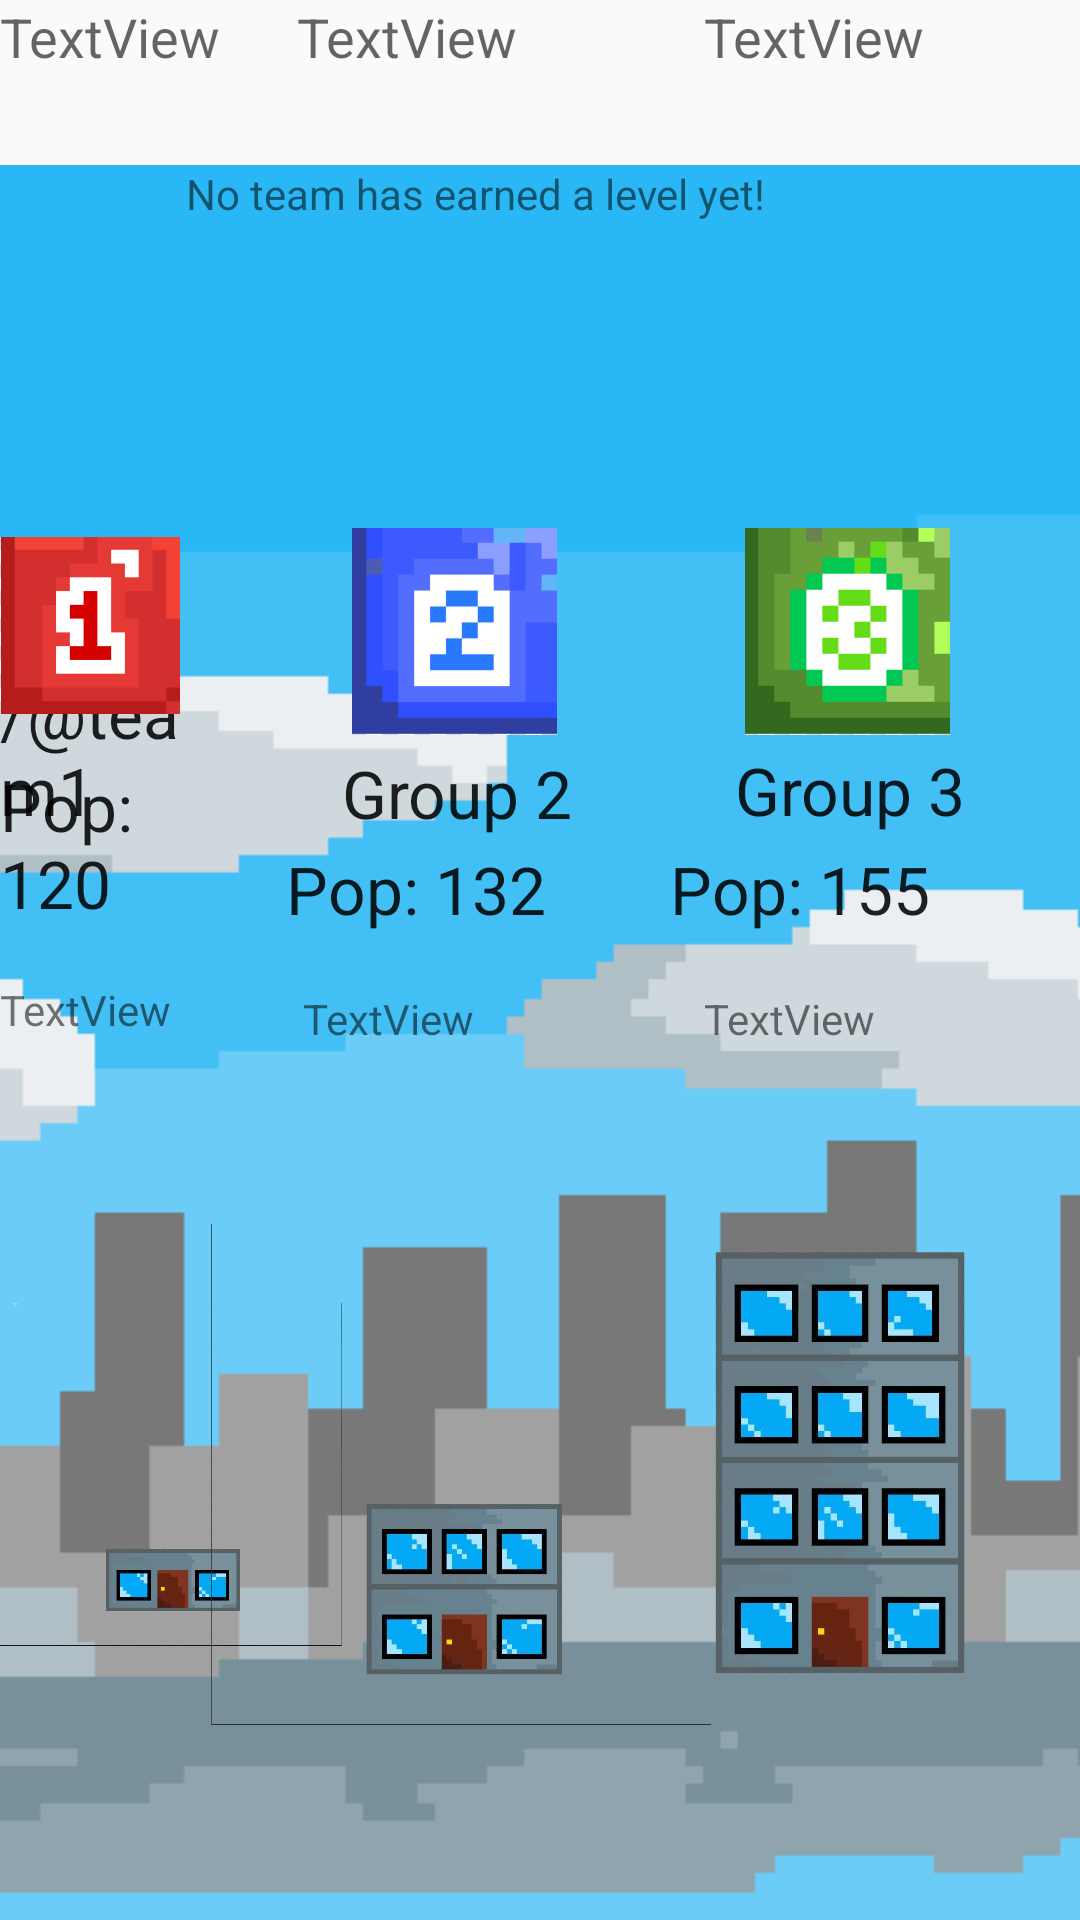

Layout XML and referenced resources for this Android screen:
<!-- AndroidManifest.xml: application theme AppTheme -->
<!-- res/layout/fragment_city.xml -->
<?xml version="1.0" encoding="utf-8"?>
<layout xmlns:android="http://schemas.android.com/apk/res/android"
    xmlns:app="http://schemas.android.com/apk/res-auto"
    xmlns:tools="http://schemas.android.com/tools">
<RelativeLayout
    android:layout_width="match_parent" android:layout_height="match_parent">

    <ImageView
        android:id="@+id/imageView5"
        android:layout_width="match_parent"
        android:layout_height="676dp"
        android:layout_alignParentTop="true"
        android:layout_marginTop="55dp"
        android:scaleType="centerCrop"
        app:srcCompat="@drawable/citybackground" />

    <TextView
        android:id="@+id/textView2"
        android:layout_width="wrap_content"
        android:layout_height="wrap_content"
        android:layout_alignParentEnd="true"
        android:layout_alignParentBottom="true"
        android:layout_marginEnd="169dp"
        android:layout_marginBottom="361dp"
        android:text="Group 2"
        android:textAppearance="@style/TextAppearance.AppCompat.Large" />

    <TextView
        android:id="@+id/textView4"
        android:layout_width="wrap_content"
        android:layout_height="wrap_content"
        android:layout_alignParentEnd="true"
        android:layout_alignParentBottom="true"
        android:layout_marginEnd="178dp"
        android:layout_marginBottom="329dp"
        android:text="Pop: 132"
        android:textAppearance="@style/TextAppearance.AppCompat.Large" />

    <TextView
        android:id="@+id/textView5"
        android:layout_width="wrap_content"
        android:layout_height="wrap_content"
        android:layout_alignParentEnd="true"
        android:layout_alignParentBottom="true"
        android:layout_marginEnd="50dp"
        android:layout_marginBottom="329dp"
        android:text="Pop: 155"
        android:textAppearance="@style/TextAppearance.AppCompat.Large" />

    <ImageView
        android:id="@+id/imageView2"
        android:layout_width="207dp"
        android:layout_height="167dp"
        android:layout_alignParentEnd="true"
        android:layout_alignParentBottom="true"
        android:layout_marginEnd="246dp"
        android:layout_marginBottom="65dp"
        app:srcCompat="@drawable/tow2" />

    <ImageView
        android:id="@+id/imageView"
        android:layout_width="207dp"
        android:layout_height="167dp"
        android:layout_alignParentEnd="true"
        android:layout_alignParentBottom="true"
        android:layout_marginEnd="103dp"
        android:layout_marginBottom="65dp"
        android:scaleType="centerInside"
        app:srcCompat="@drawable/tow1" />

    <ImageView
        android:id="@+id/imageView3"
        android:layout_width="206dp"
        android:layout_height="167dp"
        android:layout_alignParentEnd="true"
        android:layout_alignParentBottom="true"
        android:layout_marginEnd="-24dp"
        android:layout_marginBottom="65dp"
        app:srcCompat="@drawable/tow3" />

    <TextView
        android:id="@+id/textView"
        android:layout_width="wrap_content"
        android:layout_height="wrap_content"
        android:layout_alignParentEnd="true"
        android:layout_alignParentBottom="true"
        android:layout_marginEnd="302dp"
        android:layout_marginBottom="331dp"
        android:text="Pop: 120"
        android:textAppearance="@style/TextAppearance.AppCompat.Large" />

    <TextView
        android:id="@+id/textView3"
        android:layout_width="wrap_content"
        android:layout_height="wrap_content"
        android:layout_alignParentEnd="true"
        android:layout_alignParentBottom="true"
        android:layout_marginEnd="38dp"
        android:layout_marginBottom="362dp"
        android:text="Group 3"
        android:textAppearance="@style/TextAppearance.AppCompat.Large" />

    <TextView
        android:id="@+id/textView6"
        android:layout_width="wrap_content"
        android:layout_height="wrap_content"
        android:layout_alignParentEnd="true"
        android:layout_alignParentBottom="true"
        android:layout_marginEnd="297dp"
        android:layout_marginBottom="362dp"
        android:text="/@team1"
        android:textAppearance="@style/TextAppearance.AppCompat.Large" />

    <ImageView
        android:id="@+id/imageView7"
        android:layout_width="71dp"
        android:layout_height="69dp"
        android:layout_alignParentEnd="true"
        android:layout_alignParentBottom="true"
        android:layout_marginEnd="300dp"
        android:layout_marginBottom="397dp"
        app:srcCompat="@drawable/logo1" />

    <ImageView
        android:id="@+id/imageView8"
        android:layout_width="71dp"
        android:layout_height="69dp"
        android:layout_alignParentEnd="true"
        android:layout_alignParentBottom="true"
        android:layout_marginEnd="173dp"
        android:layout_marginBottom="395dp"
        app:srcCompat="@drawable/logo2" />

    <ImageView
        android:id="@+id/imageView9"
        android:layout_width="71dp"
        android:layout_height="69dp"
        android:layout_alignParentEnd="true"
        android:layout_alignParentBottom="true"
        android:layout_marginEnd="42dp"
        android:layout_marginBottom="395dp"
        app:srcCompat="@drawable/logo3" />

    <TextView
        android:id="@+id/textView25"
        android:layout_width="154dp"
        android:layout_height="54dp"
        android:layout_alignParentEnd="true"
        android:layout_alignParentBottom="true"
        android:layout_marginEnd="-29dp"
        android:layout_marginBottom="612dp"
        android:text="TextView"
        android:textAppearance="@style/TextAppearance.AppCompat.Medium" />

    <TextView
        android:id="@+id/textView26"
        android:layout_width="158dp"
        android:layout_height="52dp"
        android:layout_alignParentEnd="true"
        android:layout_alignParentBottom="true"
        android:layout_marginEnd="103dp"
        android:layout_marginBottom="613dp"
        android:text="TextView"
        android:textAppearance="@style/TextAppearance.AppCompat.Medium" />

    <TextView
        android:id="@+id/textView27"
        android:layout_width="158dp"
        android:layout_height="50dp"
        android:layout_alignParentEnd="true"
        android:layout_alignParentBottom="true"
        android:layout_marginEnd="242dp"
        android:layout_marginBottom="616dp"
        android:text="TextView"
        android:textAppearance="@style/TextAppearance.AppCompat.Medium" />

    <TextView
        android:id="@+id/textView28"
        android:layout_width="270dp"
        android:layout_height="54dp"
        android:layout_alignParentEnd="true"
        android:layout_alignParentBottom="true"
        android:layout_marginEnd="28dp"
        android:layout_marginBottom="531dp"
        android:text="No team has earned a level yet!" />

    <TextView
        android:id="@+id/textView29"
        android:layout_width="128dp"
        android:layout_height="63dp"
        android:layout_alignParentEnd="true"
        android:layout_alignParentBottom="true"
        android:layout_marginEnd="131dp"
        android:layout_marginBottom="247dp"
        android:text="TextView" />

    <TextView
        android:id="@+id/textView31"
        android:layout_width="128dp"
        android:layout_height="63dp"
        android:layout_alignParentEnd="true"
        android:layout_alignParentBottom="true"
        android:layout_marginEnd="-3dp"
        android:layout_marginBottom="247dp"
        android:text="TextView" />

    <TextView
        android:id="@+id/textView30"
        android:layout_width="128dp"
        android:layout_height="63dp"
        android:layout_alignParentEnd="true"
        android:layout_alignParentBottom="true"
        android:layout_marginEnd="262dp"
        android:layout_marginBottom="250dp"
        android:text="TextView" />

</RelativeLayout>
</layout>
<!-- resources referenced by this layout -->
<resources>
  <!-- drawable citybackground: png bitmap (drawable-mdpi, 5047 bytes) -->
  <!-- drawable logo1: png bitmap (drawable, 865 bytes) -->
  <!-- drawable logo2: png bitmap (drawable, 889 bytes) -->
  <!-- drawable logo3: png bitmap (drawable, 985 bytes) -->
  <!-- drawable tow1: png bitmap (drawable, 152400 bytes) -->
  <!-- drawable tow2: png bitmap (drawable, 32289 bytes) -->
  <!-- drawable tow3: png bitmap (drawable, 109858 bytes) -->
  <style name="AppTheme" parent="Theme.AppCompat.Light.DarkActionBar">
          
          <item name="colorPrimary">@color/colorPrimary</item>
          <item name="colorPrimaryDark">@color/colorPrimaryDark</item>
          <item name="colorAccent">@color/colorAccent</item>
      </style>
  <!-- not gathered from this repository: default colours our renderer supplied (Android Studio template values) -->
  <color name="colorPrimary">#FF6200EE</color>
  <color name="colorPrimaryDark">#FF3700B3</color>
  <color name="colorAccent">#FF03DAC5</color>
</resources>
